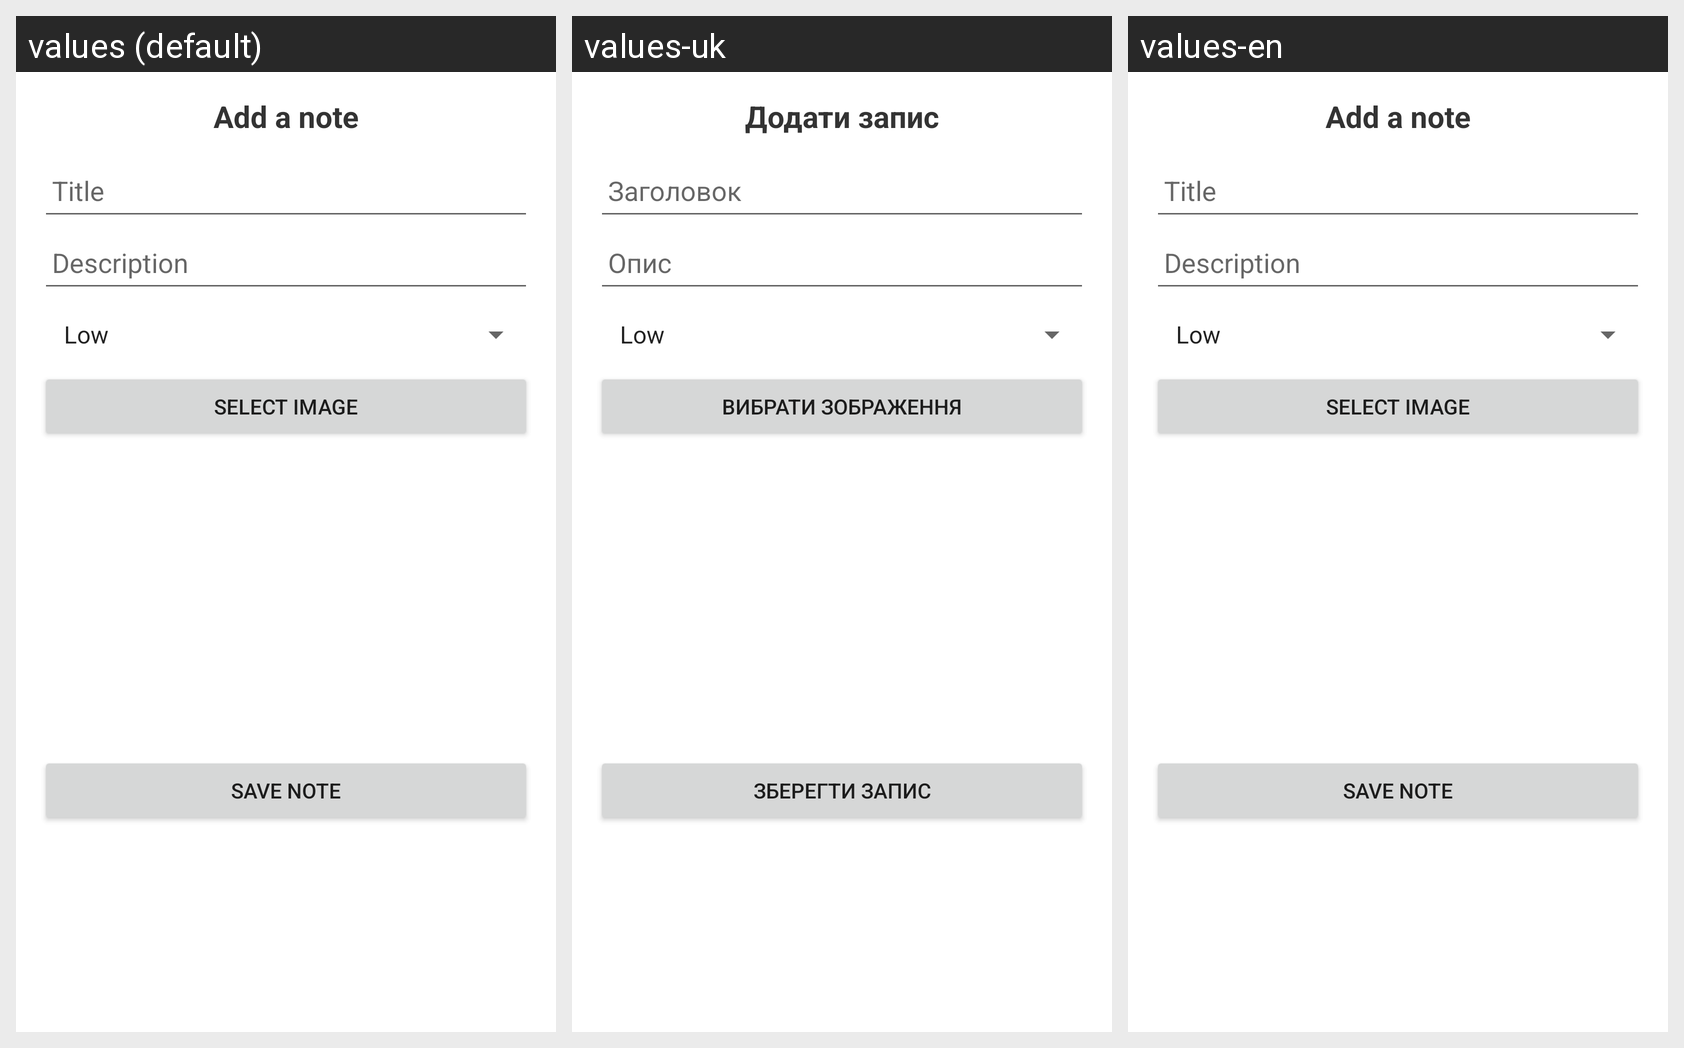

The Android screen above is rendered under several locales of the same app. Produce the string resources it draws, with the default and per-locale values.
Android screen res/layout/activity_add_note.xml rendered under 3 locales, left to right: values (default), values-uk, values-en. Device: Nexus 5 (rendered at 1080×1920; each locale shown at half size, 540×960, under a caption strip naming it); theme Theme.Androidpzpi234TsyslekyiAndriilabtask4.
Strings drawn on this screen, with the default value and each locale's value (text and hints the layout hard-codes, and strings that could not be matched under every locale, appear in the picture but are not listed):

add_title
  values: Add a note
  values-uk: Додати запис
  values-en: Add a note

title
  values: Title
  values-uk: Заголовок
  values-en: Title

description
  values: Description
  values-uk: Опис
  values-en: Description

select_image
  values: Select Image
  values-uk: Вибрати зображення
  values-en: Select Image

save_note
  values: Save Note
  values-uk: Зберегти запис
  values-en: Save Note
